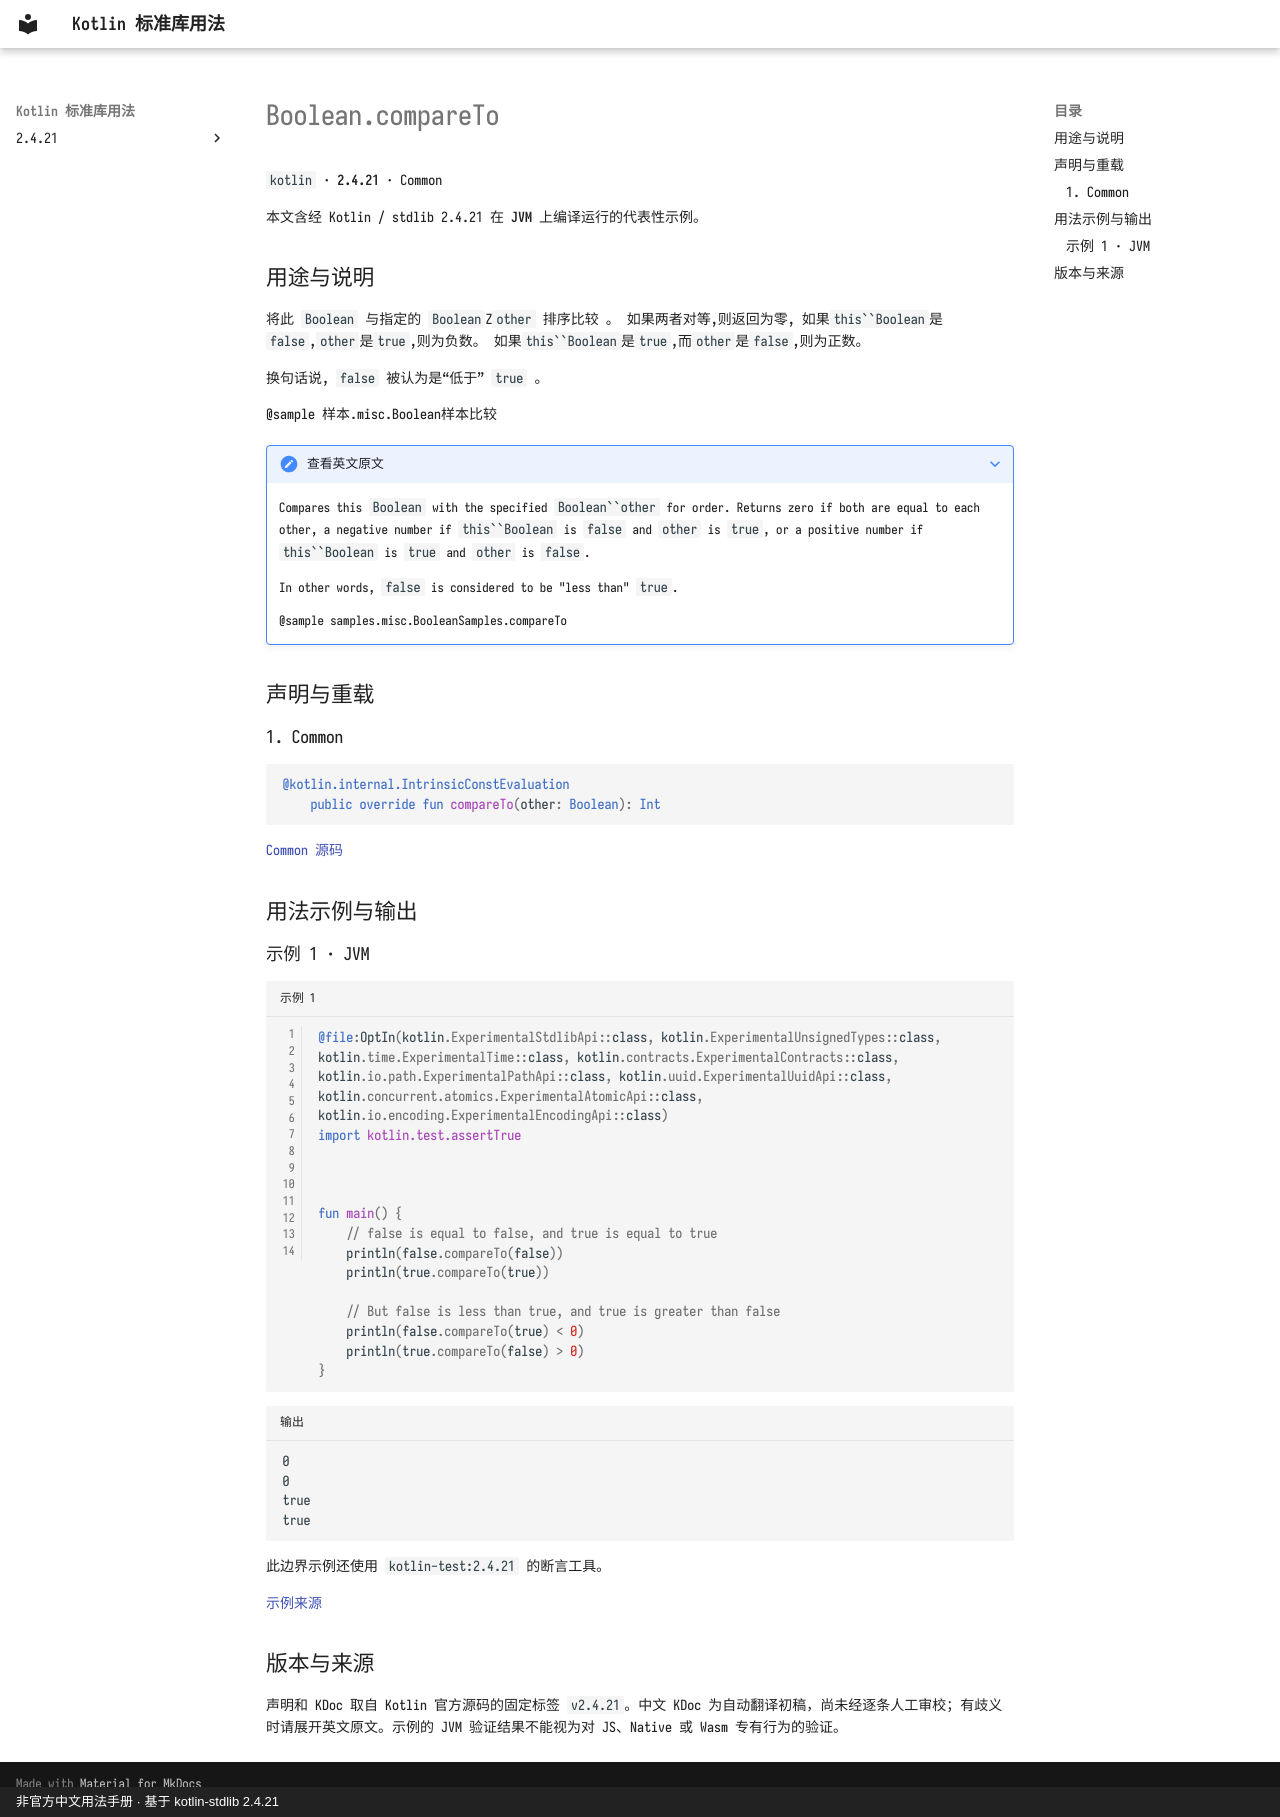

repository: oooooooko/kotlin-stdlib-docs · page: zh/api/kotlin/boolean-compareto--09c71647/index.html · generator: mkdocs · copyright: 非官方中文用法手册 · 基于 kotlin-stdlib 2.4.21

# Boolean.compareTo

`kotlin` · **2.4.21** · Common

本文含经 Kotlin / stdlib 2.4.21 在 **JVM** 上编译运行的代表性示例。

## 用途与说明

将此 `Boolean` 与指定的 `Boolean`Z`other` 排序比较 。 如果两者对等,则返回为零,
如果`this``Boolean`是`false`,`other`是`true`,则为负数。
如果`this``Boolean`是`true`,而`other`是`false`,则为正数。

换句话说, `false` 被认为是“低于” `true` 。

@sample 样本.misc.Boolean样本比较

??? note "查看英文原文"

    Compares this `Boolean` with the specified `Boolean``other` for order. Returns zero if both are equal to each other,
    a negative number if `this``Boolean` is `false` and `other` is `true`,
    or a positive number if `this``Boolean` is `true` and `other` is `false`.
    
    In other words, `false` is considered to be "less than" `true`.
    
    @sample samples.misc.BooleanSamples.compareTo

## 声明与重载

### 1. Common

```kotlin
@kotlin.internal.IntrinsicConstEvaluation
    public override fun compareTo(other: Boolean): Int
```

[Common 源码](https://github.com/JetBrains/kotlin/blob/v2.4.21/libraries/stdlib/src/kotlin/Boolean.kt#L38)

## 用法示例与输出

### 示例 1 · JVM

```kotlin title="示例 1" linenums="1"
@file:OptIn(kotlin.ExperimentalStdlibApi::class, kotlin.ExperimentalUnsignedTypes::class, kotlin.time.ExperimentalTime::class, kotlin.contracts.ExperimentalContracts::class, kotlin.io.path.ExperimentalPathApi::class, kotlin.uuid.ExperimentalUuidApi::class, kotlin.concurrent.atomics.ExperimentalAtomicApi::class, kotlin.io.encoding.ExperimentalEncodingApi::class)
import kotlin.test.assertTrue



fun main() {
    // false is equal to false, and true is equal to true
    println(false.compareTo(false))
    println(true.compareTo(true))

    // But false is less than true, and true is greater than false
    println(false.compareTo(true) < 0)
    println(true.compareTo(false) > 0)
}
```

```text title="输出"
0
0
true
true
```

此边界示例还使用 `kotlin-test:2.4.21` 的断言工具。

[示例来源](https://github.com/JetBrains/kotlin/blob/v2.4.21/libraries/stdlib/samples/test/samples/misc/BooleanSamples.kt#L12)

## 版本与来源

声明和 KDoc 取自 Kotlin 官方源码的固定标签 `v2.4.21`。中文 KDoc 为自动翻译初稿，尚未经逐条人工审校；有歧义时请展开英文原文。示例的 JVM 验证结果不能视为对 JS、Native 或 Wasm 专有行为的验证。
